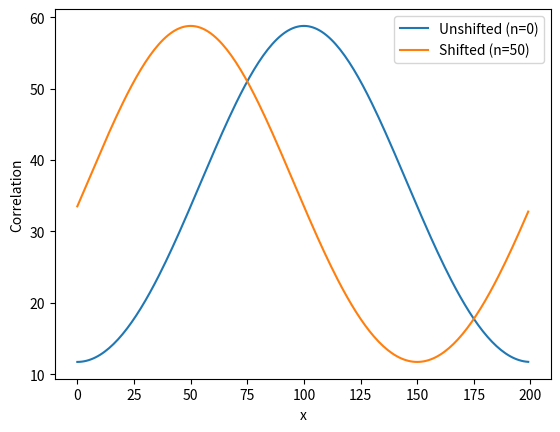

Write the Python code that produced this figure.
import numpy as np
import matplotlib.pyplot as plt


def shift(array,n):
	
	n=n%len(array)	
	delta_n=np.zeros_like(array)
	delta_n[n]=1
	
	new=np.zeros_like(array)

	for i in range(len(array)):
		for j in range(len(array)):
			new[i]=new[i]+delta_n[j]*array[i-j]

	return new 



def correlation(f,g):

	F=np.fft.fft(f)
	G=np.fft.fft(g)

	return np.fft.ifft(F*np.conjugate(G))


x=np.linspace(-3,3,200)
y=np.exp(-0.5*x**2)

plt.plot(np.roll(correlation(y,y),100),label='Unshifted (n=0)')
plt.plot(np.roll(correlation(y,shift(y,50)),100),label='Shifted (n=50)')
plt.xlabel('x')
plt.ylabel('Correlation')

plt.legend()
plt.show()
